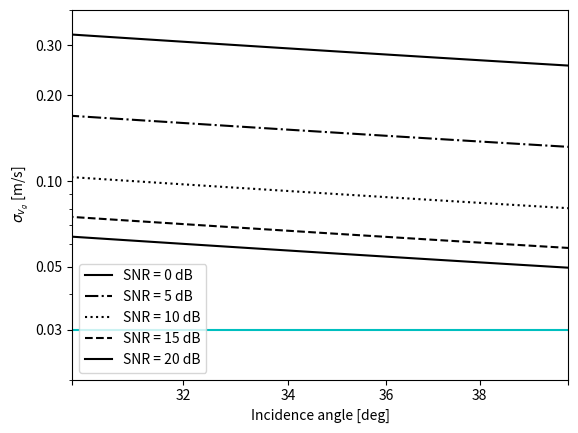

Here is the Python script that generated this plot: (Note: this script raises an exception after producing the figure.)
from math import pi
import numpy as np
import matplotlib.pyplot as plt

from matplotlib.ticker import StrMethodFormatter, NullFormatter, AutoMinorLocator, LogLocator

# dtart ~ 0.04
# N_s = 3 # number of sub swaths?
antenna_length = 15
wavelength = 0.0555

# v_orb = 7453 # from mean orbit altitude 798km
v_orb = 7545 # ECEF Velocity

wind_speed_default = 2.5
wind_speeds = np.array([3,6,9,12,15])

## snr coherence
# snrs = np.arange(3,20)
# snr_default = 5
snr_dbs = np.arange(0,25,5)
# snr_dbs = np.arange(0,21,0.05)
snr_ratios = np.power(10, snr_dbs/10)
gamma_snrs = 1/(1+ 1/snr_ratios)
# gamma_snrs = np.arange(0.3, 1, 0.1)
gamma_snr_default = 0.76 # 5dB

gamma_quant = 0.99
gamma_amb = 0.96

# baselines = np.power(10, np.arange(0.7,3.3,0.02))

baselines = np.arange(5,17.02,0.02)
# baselines = np.arange(5,19,2)
baseline_default = 7.5

## number of looks
N1_default = 5041
N1s = np.array([5041,20165])

# incidence_degrees = np.arange(30, 41, 2)
# incidence_degrees = np.arange(30, 41, 0.02)
incidence_degrees = np.power(10, np.arange(1.47, 1.61, 0.01))
incidence_radians =  incidence_degrees / 180 * pi
incidence_default = 35/180 * pi

plt.hlines(0.03,30,40,color='c')

styles = ['-', '-.', ':', '--', '-']
# for degree in incidence_degrees:
# for baseline in baselines:
for i, snr in enumerate(snr_dbs):
# for wind_speed in wind_speeds:

    gamma_snr = 1/(1+ 1/10**(snr/10))
    ## coherence time
    t_c = 3.29 * wavelength / wind_speed_default

    # temporal baseline lag
    t_ati = baseline_default / (2 * v_orb)

    co_t = np.exp(-1 * np.square(t_ati) / np.square(t_c) )
    coherence = co_t * gamma_snr * gamma_amb * gamma_quant
    co_squared = np.square(coherence)

    phase_std = np.sqrt(np.divide(1 - co_squared,  2 * N1_default * co_squared))
    # print(phase_std)
    vrp_std = np.divide(phase_std * wavelength, np.sin(incidence_radians) * 4 * pi*t_ati)

    # label = "ws = {}m/s".format(wind_speed)
    # label='B = {}m'.format(baseline)
    # label=r'$\theta_i$' + ' = {}'.format(degree) + r'$^\circ$'
    label = 'SNR = {} dB'.format(snr)
    
    plt.plot(incidence_degrees, vrp_std, linestyle = styles[i], color = 'black', label=label)


ax = plt.gca()

# plt.xlabel("SNR[dB]")
# plt.xlabel("baseline[m]")
# plt.xlabel("wind_speeds")
plt.xlabel("Incidence angle [deg]")
plt.xscale('log')
# plt.xticks(baselines)
plt.yscale('log')

# plt.ticklabel_format(axis='y', style='plain')

ax.yaxis.set_major_formatter(StrMethodFormatter('{x:.2f}'))
# ax.yaxis.set_minor_formatter(StrMethodFormatter('{x:.2f}'))

# x_minor = LogLocator(base = 10.0, subs = np.arange(1.0, 10.0) * 0.01, numticks = 10)
# ax.xaxis.set_minor_locator(x_minor)

ax.xaxis.set_major_formatter(StrMethodFormatter('{x:.0f}'))
ax.xaxis.set_minor_formatter(StrMethodFormatter('{x:.0f}'))
ax.set_xticks([30,32,34,36,38,40])
ax.set_yticks([0.03,0.05, 0.7,0.1,0.2,0.3])
ax.xaxis.get_ticklabels()[0].set_visible(False)
ax.xaxis.get_ticklabels()[-1].set_visible(False)
# ax.set_xticklabels([])
# ax.set_xticklabels([30,35,40])
# ax.xaxis.set_minor_locator(AutoMinorLocator(10))

plt.xlim((30,40))
plt.ylim((0.02, 0.4))

# plt.ylabel("Phase standard deviation[rad]")
plt.ylabel(r'$\sigma_{v_g}$'+ ' [m/s]')

plt.legend()

plt.grid(b=True, which='major')

# Show the minor grid lines with very faint and almost transparent grey lines
ax.minorticks_on()
plt.grid(b=True, which='minor', alpha=0.2)

# plt.savefig('phase_std.png')
plt.show()
